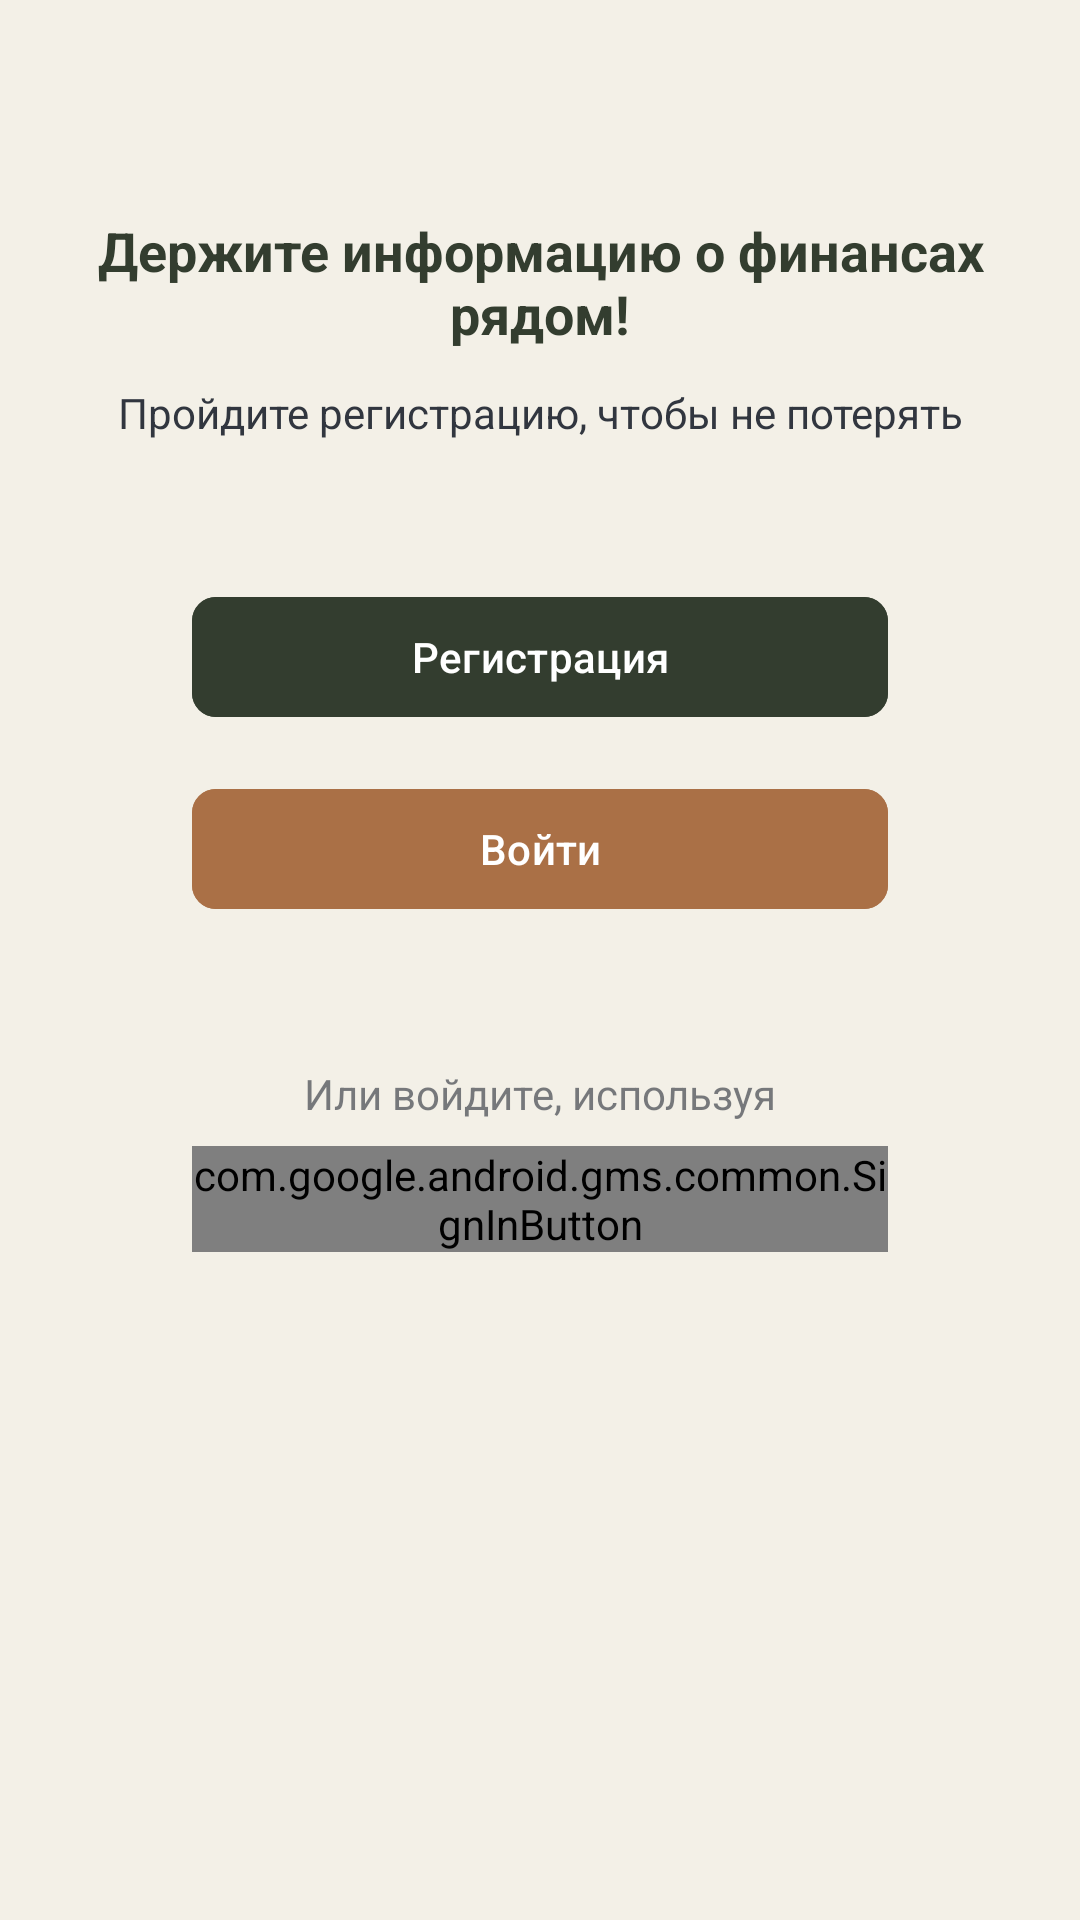

Here is an Android app screen rendered from its layout file. Give the layout XML and the strings, colors and styles it references.
<!-- AndroidManifest.xml: application theme Theme.MyBudget -->
<!-- res/layout/choose.xml -->
<?xml version="1.0" encoding="utf-8"?>
<androidx.constraintlayout.widget.ConstraintLayout xmlns:android="http://schemas.android.com/apk/res/android"
    xmlns:app="http://schemas.android.com/apk/res-auto"
    xmlns:tools="http://schemas.android.com/tools"
    android:layout_width="match_parent"
    android:layout_height="match_parent"
    android:background="@color/light"
    tools:context=".EnterActivity">


    <TextView
        android:id="@+id/infoClose"
        android:layout_width="0dp"
        android:layout_height="60dp"
        android:layout_marginStart="32dp"
        android:layout_marginTop="64dp"
        android:layout_marginEnd="32dp"
        android:gravity="center"
        android:text="@string/close"
        android:textColor="@color/dark_green"
        android:textSize="@dimen/subtitle"
        android:textStyle="bold"
        app:layout_constraintEnd_toEndOf="parent"
        app:layout_constraintStart_toStartOf="parent"
        app:layout_constraintTop_toTopOf="parent" />

    <TextView
        android:id="@+id/reasonText"
        android:layout_width="0dp"
        android:layout_height="19dp"
        android:layout_marginStart="32dp"
        android:layout_marginTop="4dp"
        android:layout_marginEnd="32dp"
        android:gravity="center"
        android:text="@string/sign_up_reason"
        android:textColor="@color/dark_grey"
        android:textSize="@dimen/regText"
        app:layout_constraintEnd_toEndOf="parent"
        app:layout_constraintHorizontal_bias="0.0"
        app:layout_constraintStart_toStartOf="parent"
        app:layout_constraintTop_toBottomOf="@+id/infoClose" />

    <com.google.android.material.button.MaterialButton
        android:id="@+id/SignUp"
        android:layout_width="0dp"
        android:layout_height="48dp"
        android:layout_marginStart="64dp"
        android:layout_marginTop="48dp"
        android:layout_marginEnd="64dp"
        android:backgroundTint="@color/dark_green"

        android:text="@string/sign_up"
        android:textSize="@dimen/regText"
        app:cornerRadius="8dp"
        app:layout_constraintEnd_toEndOf="parent"
        app:layout_constraintHorizontal_bias="0.0"
        app:layout_constraintStart_toStartOf="parent"
        app:layout_constraintTop_toBottomOf="@+id/reasonText" />

    <com.google.android.material.button.MaterialButton
        android:id="@+id/LogIn"
        android:layout_width="0dp"
        android:layout_height="48dp"
        android:layout_marginStart="64dp"
        android:layout_marginTop="16dp"

        android:layout_marginEnd="64dp"
        android:backgroundTint="@color/dark_orange"
        android:text="@string/log_in"
        android:textSize="@dimen/regText"
        app:cornerRadius="8dp"
        app:layout_constraintEnd_toEndOf="parent"
        app:layout_constraintHorizontal_bias="0.0"
        app:layout_constraintStart_toStartOf="parent"
        app:layout_constraintTop_toBottomOf="@+id/SignUp" />

    <TextView
        android:id="@+id/or"
        android:layout_width="wrap_content"
        android:layout_height="19dp"
        android:layout_marginTop="16dp"
        android:alpha="0.65"
        android:text="@string/log_in_google"
        android:textColor="@color/dark_grey"
        android:textSize="@dimen/regText"
        app:layout_constraintEnd_toEndOf="parent"
        app:layout_constraintStart_toStartOf="parent"
        app:layout_constraintTop_toBottomOf="@+id/space" />

    <com.google.android.gms.common.SignInButton
        android:id="@+id/sign_in_button_google"
        android:layout_width="0dp"
        android:layout_height="wrap_content"
        android:layout_marginStart="64dp"
        android:layout_marginTop="8dp"
        android:layout_marginEnd="64dp"
        app:layout_constraintEnd_toEndOf="parent"
        app:layout_constraintStart_toStartOf="parent"
        app:layout_constraintTop_toBottomOf="@+id/or" />

    <ImageView
        android:id="@+id/keepFinanceImage"
        android:layout_width="600dp"
        android:layout_height="460dp"
        android:layout_marginTop="32dp"
        android:scaleType="centerCrop"
        android:src="@drawable/myimage"
        app:layout_constraintBottom_toBottomOf="parent"
        app:layout_constraintDimensionRatio="H,1.3:1"
        app:layout_constraintEnd_toEndOf="parent"
        app:layout_constraintStart_toStartOf="parent"
        app:layout_constraintTop_toBottomOf="@+id/sign_in_button_google"
        app:layout_constraintVertical_bias="0.0" />

    <Space
        android:id="@+id/space"
        android:layout_width="0dp"
        android:layout_height="0dp"
        android:layout_marginTop="32dp"
        app:layout_constraintEnd_toEndOf="parent"
        app:layout_constraintHorizontal_bias="0.0"
        app:layout_constraintStart_toStartOf="parent"
        app:layout_constraintTop_toBottomOf="@+id/LogIn" />

</androidx.constraintlayout.widget.ConstraintLayout>
<!-- resources referenced by this layout -->
<resources>
  <color name="dark_green">#333d2f</color>
  <color name="dark_grey">#31363F</color>
  <color name="dark_orange">#aa7046</color>
  <color name="light">#F3F0E7</color>
  <dimen name="regText">14sp</dimen>
  <dimen name="subtitle">18sp</dimen>
  <string name="close">Держите информацию о финансах рядом!</string>
  <string name="log_in">Войти</string>
  <string name="log_in_google">Или войдите, используя</string>
  <string name="sign_up">Регистрация</string>
  <string name="sign_up_reason">Пройдите регистрацию, чтобы не потерять данные</string>
  <style name="Theme.MyBudget" parent="Base.Theme.MyBudget" />
  <style name="Base.Theme.MyBudget" parent="Theme.Material3.DayNight.NoActionBar">
          <item name="android:statusBarColor">@color/light_green</item>
          <item name="android:windowLightStatusBar">false</item>
          <item name="android:colorBackground">@color/light</item>
          <item name="colorPrimary">@color/light_green</item>
          <item name="android:navigationBarColor">@color/light_green</item>
      </style>
  <color name="light_green">#869C8D</color>
</resources>
